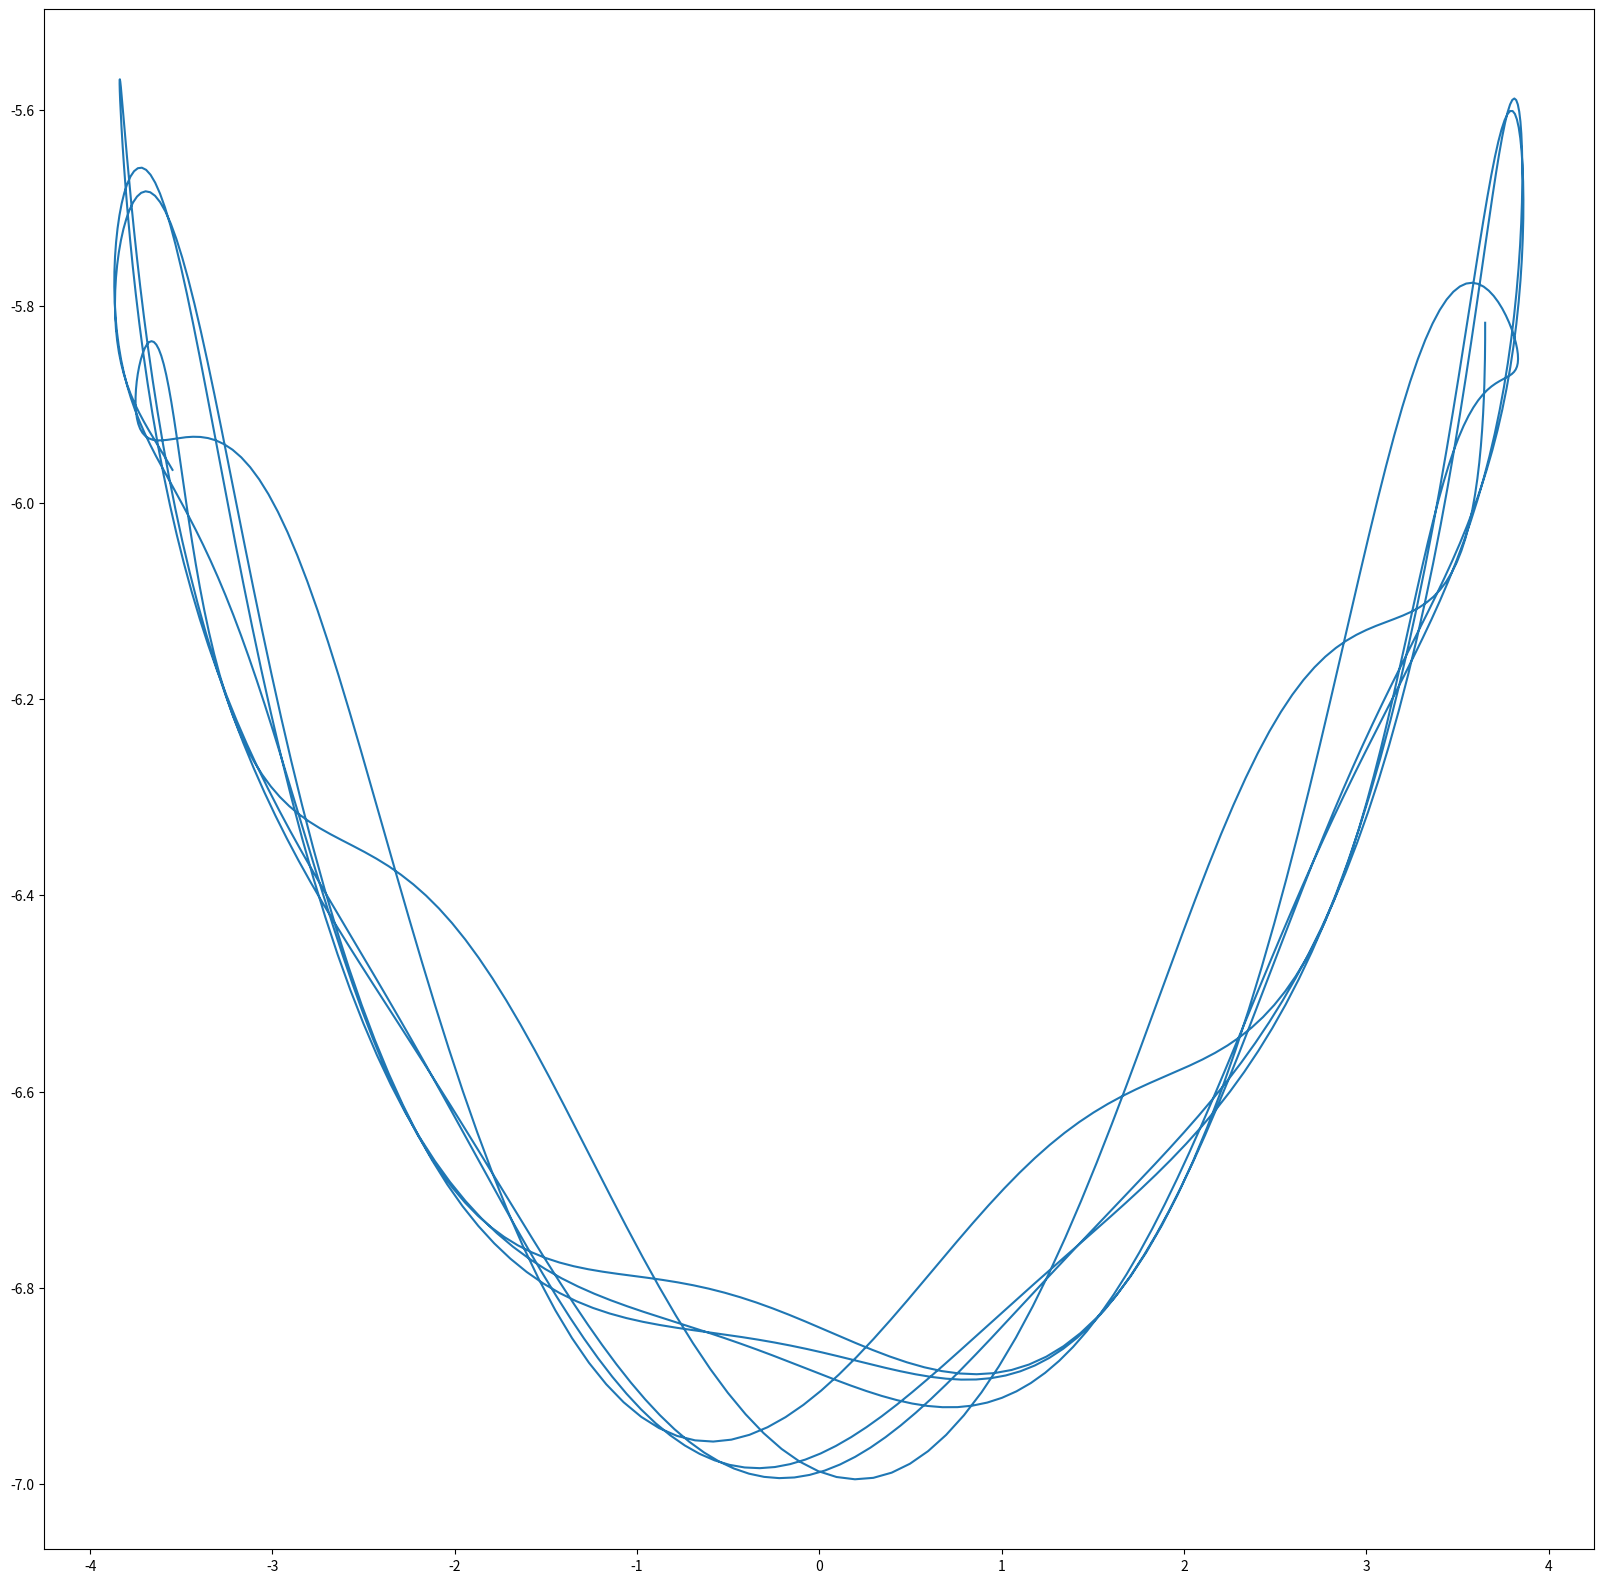

The script that saved this image: (Note: this script raises an exception after producing the figure.)
import os

import numpy as np
from matplotlib import pyplot as plt
from numpy import cos
from numpy import pi as PI
from numpy import sin
from scipy.integrate import odeint


fig, ax = plt.subplots(1, 1, figsize=(20, 20))

# CONSTANTS
class Pendulum:
    def __init__(self, THETA_1=None, MASS_1=None, LEN_1=None, THETA_2=None, MASS_2=None, LEN_2=None, GRAV=None):
        '''
        Class: Pendulum
        Summary: The Main Class controlling the dual pendulum
        Examples: Pendulum(THETA_1=PI/2)
        Attributes:
            @param (THETA_1) default=PI/4: The Angle (From x=0) of the first bob
            @param (MASS_1) default=1: The Mass of the first bob
            @param (LEN_1) default=3: The Length of the first Segment
            @param (THETA_2) default=PI/8: The Angle (From x=0) of the second bob
            @param (MASS_2) default=2: The Mass of the second bob
            @param (LEN_2) default=4: The Length of the second Segment
            @param (GRAV) default=9.81: Constant of Gravitational Acceleration
        '''
        if THETA_1 is None: self.THETA_1 = PI/4
        else: self.THETA_1 = THETA_1

        if MASS_1 is None: self.MASS_1 = 1
        else: self.MASS_1 = MASS_1

        if LEN_1 is None: self.LEN_1 = 3
        else: self.LEN_1 = LEN_1

        if THETA_2 is None: self.THETA_2 = PI/8
        else: self.THETA_2 = THETA_2

        if MASS_2 is None: self.MASS_2 = 2
        else: self.MASS_2 = MASS_2

        if LEN_2 is None: self.LEN_2 = 4
        else: self.LEN_2 = LEN_2

        if GRAV is None: self.GRAV = 9.81
        else: self.GRAV = GRAV

        self.CAP_DELTHETA = lambda t1, t2: t1 - t2
        self.CAP_MASS = self.MASS_2 / (self.MASS_1 + self.MASS_2)
        self.CAP_LEN = self.LEN_2/self.LEN_1
        self.CAP_OMEGA = self.GRAV / self.LEN_1

    def solveAngles(self, theta1, theta2, dtheta1, dtheta2):
        mass = self.CAP_MASS
        LEN = self.CAP_LEN
        omega = self.CAP_OMEGA
        deltatheta = self.CAP_DELTHETA(theta1, theta2)
        omegatwo = pow(omega, 2)

        top_left_first = omegatwo * LEN
        top_left_second = mass * cos(deltatheta) * sin(theta2)
        top_left_second -= sin(theta1)
        top_left = top_left_first * top_left_second
        top_right_first = mass * LEN
        top_right_second = pow(dtheta1, 2) * cos(deltatheta)
        top_right_second += LEN * pow(dtheta2, 2)
        top_right_third = sin(deltatheta)
        top_right = top_right_first * top_right_second * top_right_third
        top = top_left - top_right

        theta_2_top = ( omegatwo * cos(deltatheta) * sin(theta1)) - ( omegatwo * sin(theta2))
        theta_2_top += ( pow(dtheta1, 2) + ( mass * LEN * dtheta2 * dtheta2 * cos(deltatheta))) * sin(deltatheta)

        bottom = LEN - mass * LEN * pow( cos(deltatheta), 2)
        second_theta_1 = top / bottom
        second_theta_2 = theta_2_top / bottom

        return second_theta_1, second_theta_2

    def polarToCartesian(self, dist, thet, spoint=[0,0]):
        xi, yi = spoint
        return [ xi + (dist * cos(thet)), yi + (dist * sin(thet))]

    def pendulumToXY(self, theta1L, theta2L):
        len1 = self.LEN_1
        len2 = self.LEN_2
        LST = [theta1L, theta2L]
        PLOT_THETA1_X, PLOT_THETA1_Y = [ [], []]
        PLOT_THETA2_X, PLOT_THETA2_Y = [ [], []]
        for theta1i, theta2i in list(zip(*LST)):
            theta1 = theta1i - PI/2
            theta2 = theta2i - PI/2
            pointM1 = self.polarToCartesian(len1, theta1)
            pointM2 = self.polarToCartesian(len2, theta2, spoint=pointM1)
            PLOT_THETA1_X.append( pointM1[0])
            PLOT_THETA2_X.append( pointM2[0])

            PLOT_THETA1_Y.append( pointM1[1])
            PLOT_THETA2_Y.append( pointM2[1])
        return [ [ PLOT_THETA1_X, PLOT_THETA1_Y], [ PLOT_THETA2_X, PLOT_THETA2_Y]]


    def derive(self, z, t):
        tmp_dtheta1, tmp_dtheta2, tmp_theta1, tmp_theta2 = z
        # Second Derivative Theta 1
        # Second Derivative Theta 2
        # First Derivative Theta 1
        # First Derivative Theta 2
        second_1, second_2 = self.solveAngles(tmp_theta1, tmp_theta2, tmp_dtheta1, tmp_dtheta2)
        return np.array([
            second_1,
            second_2,
            tmp_dtheta1,
            tmp_dtheta2,
        ])

    def generate(self, tmax=10, dt=0.01, manim=True):
        t = np.arange(0, tmax, dt)

        sol = odeint(self.derive, [self.THETA_1, self.THETA_2, 0, 0], t)
        THETA_SOL_1 = sol[..., 0]
        THETA_SOL_2 = sol[..., 1]

        (graph_theta1), (graph_theta2) = self.pendulumToXY(THETA_SOL_1, THETA_SOL_2)
        theta1x, theta1y = graph_theta1
        theta2x, theta2y = graph_theta2

        times = []
        if manim:
            NODE_INIT = [ 0, 0]
            FIRS_INIT = [ theta1x[0], theta1y[0]]
            SECO_INIT = [ theta2x[0], theta2y[0]]
            for i in range(1, len(theta1x)):
                theta1X = theta1x[i]
                theta1Y = theta1y[i]
                theta2X = theta2x[i]
                theta2Y = theta2y[i]
                POS_1 = [ theta1X, theta1Y]
                POS_2 = [ theta2X, theta2Y]
                times.append( [ [0,0], POS_1, POS_2])
            return times, dt, NODE_INIT, FIRS_INIT, SECO_INIT, self.LEN_1, self.LEN_2
        else:
            return theta1x, theta1y, theta2x, theta2y

if __name__ == "__main__":
    CLASS = Pendulum()
    t1x, t1y, t2x, t2y = CLASS.generate(manim=False)
    plt.plot(t2x, t2y)
    plt.savefig(os.path.join(os.path.dirname(__file__), "pendulum.png"))
